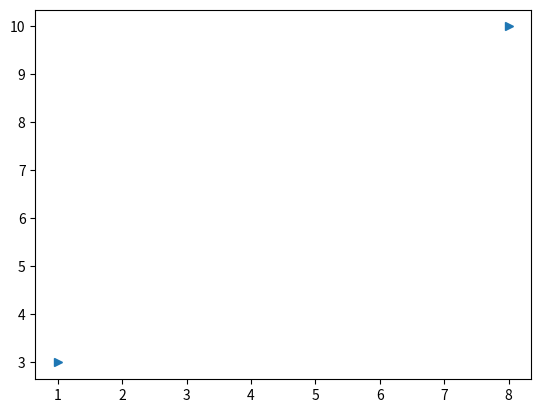

This figure's Python source:
# Plotting Without Line

import matplotlib.pyplot as plt;
import numpy as np;

x_points = np.array([1, 8])
y_points = np.array([3, 10])

plt.plot(x_points, y_points, ">")
plt.show()
